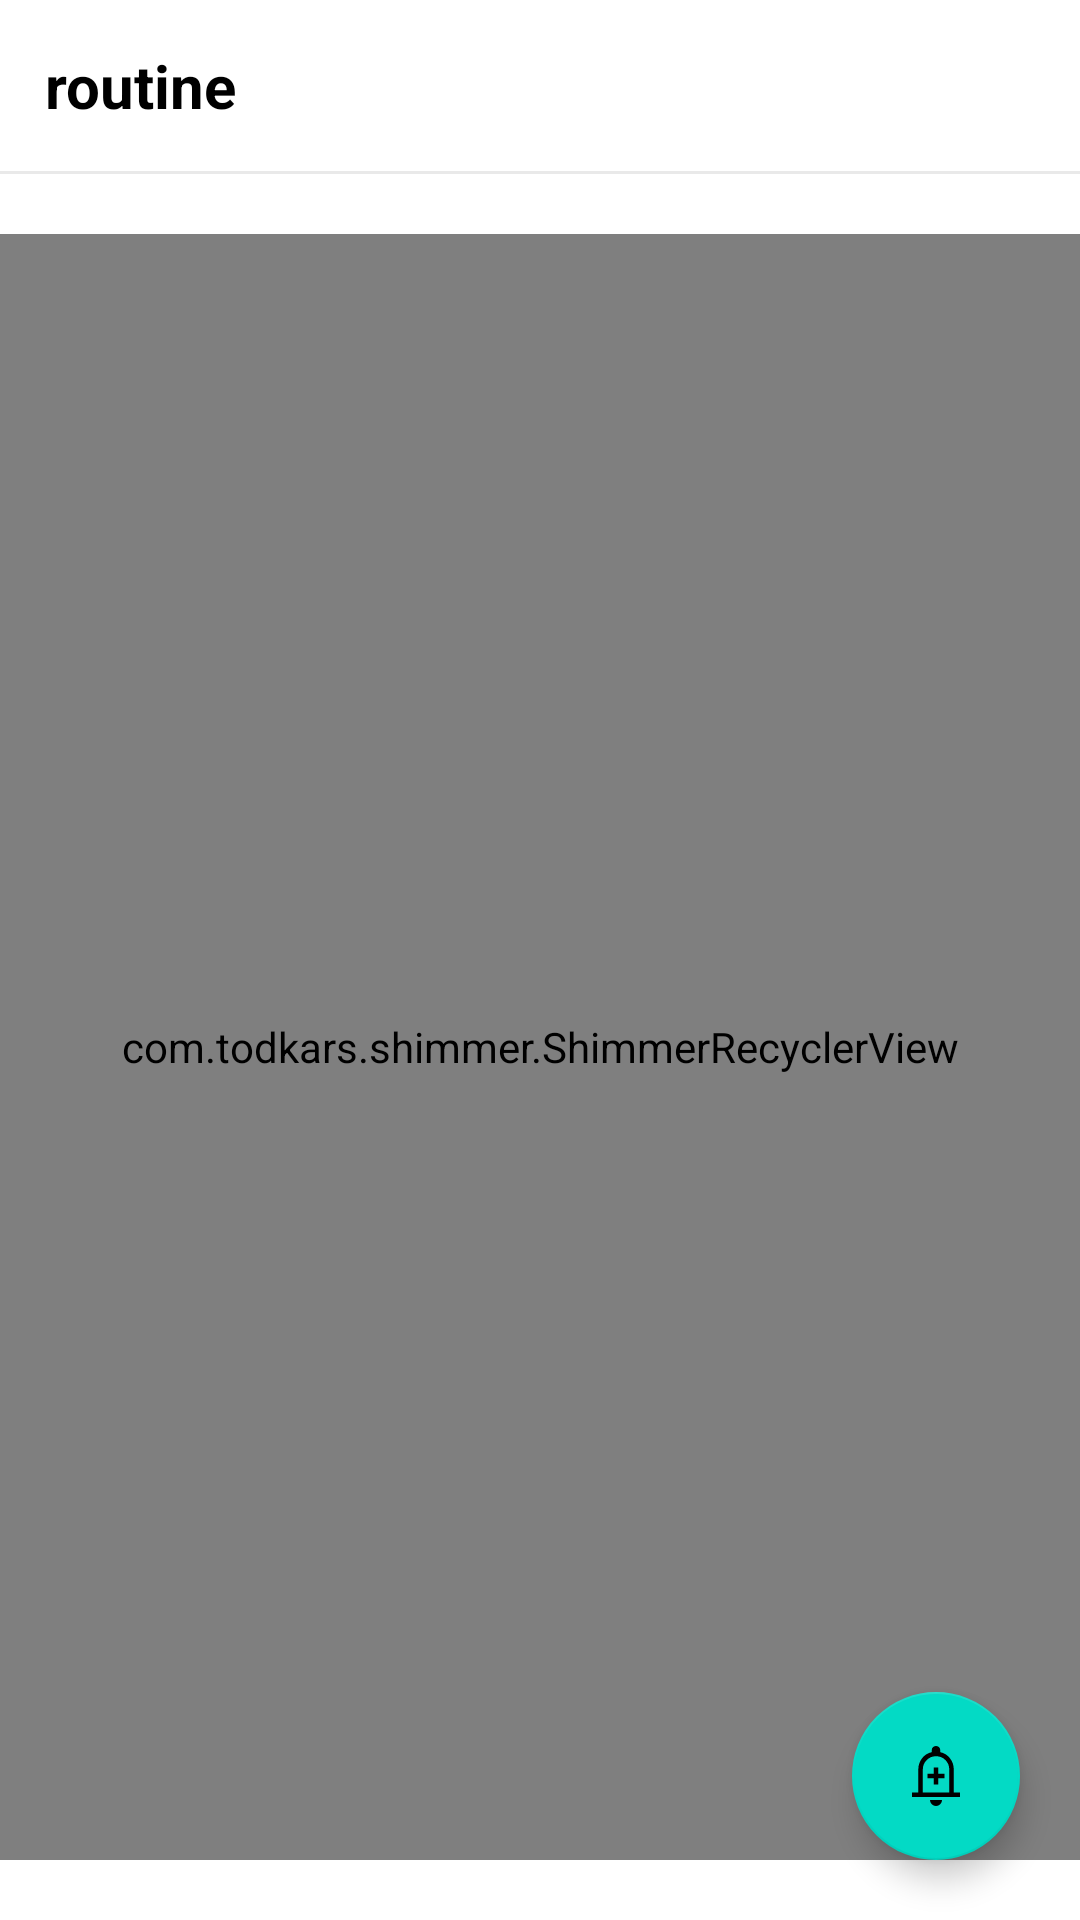

Layout XML and referenced resources for this Android screen:
<!-- AndroidManifest.xml: application theme Theme.Furry_Friends -->
<!-- res/layout/fragment_routine.xml -->
<?xml version="1.0" encoding="utf-8"?>
<androidx.constraintlayout.widget.ConstraintLayout xmlns:android="http://schemas.android.com/apk/res/android"
    android:layout_width="match_parent"
    android:layout_height="match_parent"
    xmlns:app="http://schemas.android.com/apk/res-auto"
    xmlns:tools="http://schemas.android.com/tools">

    <TextView
        android:id="@+id/routineTv"
        android:layout_width="wrap_content"
        android:layout_height="wrap_content"
        android:text="@string/routine"
        android:textSize="20sp"
        android:textColor="@color/black"
        android:textStyle="bold"
        app:layout_constraintStart_toStartOf="parent"
        app:layout_constraintTop_toTopOf="parent"
        android:layout_margin="15dp"
        />
    <View
        android:id="@+id/divide"
        android:layout_width="match_parent"
        android:layout_height="1dp"
        android:background="@color/gray_op"
        android:layout_marginTop="15dp"
        app:layout_constraintTop_toBottomOf="@id/routineTv"/>
    <TextView
        android:id="@+id/infoTextView"
        android:layout_width="wrap_content"
        android:layout_height="wrap_content"
        android:layout_gravity="center"
        android:focusable="true"
        android:clickable="true"
        app:layout_constraintStart_toStartOf="parent"
        app:layout_constraintEnd_toEndOf="parent"
        app:layout_constraintBottom_toBottomOf="parent"
        app:layout_constraintTop_toTopOf="parent"
        android:textSize="20sp"
        android:textColor="@color/black"
        tools:text="123123"/>











        <com.todkars.shimmer.ShimmerRecyclerView
            android:id="@+id/recyclerView"
            android:layout_width="match_parent"
            android:layout_height="0dp"
            android:layout_marginTop="20dp"
            android:layout_marginBottom="20dp"
            app:layoutManager="androidx.recyclerview.widget.LinearLayoutManager"
            app:shimmer_recycler_layout="@layout/viewholder_routine"
            app:layout_constraintStart_toStartOf="parent"
            app:layout_constraintEnd_toEndOf="parent"
            app:layout_constraintBottom_toBottomOf="parent"
            app:layout_constraintTop_toBottomOf="@id/divide"
            />
    <com.google.android.material.floatingactionbutton.FloatingActionButton
        android:id="@+id/addRoutineButton"
        android:layout_width="wrap_content"
        android:layout_height="wrap_content"
        android:background="@color/main_color_op"
        app:layout_constraintEnd_toEndOf="parent"
        app:layout_constraintBottom_toBottomOf="parent"
        android:src="@drawable/add_alert"
        android:layout_margin="20dp"

        android:contentDescription="@string/add" />


</androidx.constraintlayout.widget.ConstraintLayout>
<!-- res/layout/viewholder_routine.xml (included above) -->
<?xml version="1.0" encoding="utf-8"?>
<androidx.cardview.widget.CardView
    xmlns:android="http://schemas.android.com/apk/res/android"
    xmlns:app="http://schemas.android.com/apk/res-auto"
    xmlns:tools="http://schemas.android.com/tools"
    android:id="@+id/each_card_view"
    android:layout_margin="15dp"
    android:orientation="vertical"
    android:layout_width="match_parent"
    android:layout_height="wrap_content"
    app:cardBackgroundColor="@color/ripple_color"
    app:cardCornerRadius="20dp"
    app:cardElevation="10dp">
    <LinearLayout
        android:layout_width="match_parent"
        android:layout_height="match_parent"
        android:orientation="horizontal">
        <TextView
            android:id="@+id/routineName"
            android:layout_width="wrap_content"
            android:layout_height="wrap_content"
            android:layout_gravity="center"
            tools:text="양치"
            android:layout_marginStart="15dp"
            android:textStyle="bold"
            android:textColor="@color/black"
            android:textSize="20dp"
            />

        <LinearLayout
            android:layout_marginStart="20dp"
            android:layout_width="wrap_content"
            android:layout_height="wrap_content"
            android:orientation="vertical"
            >

            <LinearLayout
                android:layout_marginTop="10dp"
                android:layout_width="wrap_content"
                android:layout_height="wrap_content"
                android:orientation="horizontal">
                <CheckBox
                    android:id="@+id/chk_mon"
                    android:button="@null"
                    android:layout_width="22dp"
                    android:layout_height="22dp"
                    android:layout_margin="5dp"
                    android:background="@drawable/check_box_mon"/>
                <CheckBox
                    android:id="@+id/chk_tue"
                    android:button="@null"
                    android:layout_width="22dp"
                    android:layout_height="22dp"
                    android:layout_margin="5dp"
                    android:background="@drawable/check_box_tue"/>
                <CheckBox
                    android:id="@+id/chk_wed"
                    android:button="@null"
                    android:layout_width="22dp"
                    android:layout_height="22dp"
                    android:layout_margin="5dp"
                    android:background="@drawable/check_box_wed"/>
                <CheckBox
                    android:id="@+id/chk_thu"
                    android:button="@null"
                    android:layout_width="22dp"
                    android:layout_height="22dp"
                    android:layout_margin="5dp"
                    android:background="@drawable/check_box_thu"/>
                <CheckBox
                    android:id="@+id/chk_fri"
                    android:button="@null"
                    android:layout_width="22dp"
                    android:layout_height="22dp"
                    android:layout_margin="5dp"
                    android:background="@drawable/check_box_fri"/>

                <CheckBox
                    android:id="@+id/chk_sat"
                    android:button="@null"
                    android:layout_width="22dp"
                    android:layout_height="22dp"
                    android:layout_margin="5dp"
                    android:background="@drawable/check_box_sat"/>
                <CheckBox
                    android:id="@+id/chk_sun"
                    android:button="@null"
                    android:layout_width="22dp"
                    android:layout_height="22dp"
                    android:layout_margin="5dp"
                    android:background="@drawable/check_box_sun"/>
            </LinearLayout>
            <androidx.constraintlayout.widget.ConstraintLayout
                android:layout_width="match_parent"
                android:layout_height="wrap_content">

                <TextView
                    android:id="@+id/timeSelect"
                    android:layout_width="wrap_content"
                    android:layout_height="wrap_content"
                    android:layout_gravity="left"
                    android:clickable="true"
                    android:focusable="true"
                    app:layout_constraintStart_toStartOf="parent"
                    app:layout_constraintTop_toTopOf="parent"
                    app:layout_constraintBottom_toBottomOf="parent"
                    style="?attr/selectableItemBackground"
                    app:layout_constraintEnd_toStartOf="@id/routineControl"
                    tools:text="시간 선택" />

                <com.github.angads25.toggle.widget.DayNightSwitch
                    android:id="@+id/routineControl"
                    android:layout_width="wrap_content"
                    android:layout_height="wrap_content"
                    android:layout_margin="10dp"
                    android:layout_gravity="end"
                    app:layout_constraintEnd_toEndOf="parent"
                    app:layout_constraintStart_toEndOf="@id/timeSelect"
                    app:layout_constraintTop_toTopOf="parent"
                    app:layout_constraintBottom_toBottomOf="parent"
                    app:on="false" />
            </androidx.constraintlayout.widget.ConstraintLayout>

        </LinearLayout>
    </LinearLayout>
</androidx.cardview.widget.CardView>
<!-- resources referenced by this layout -->
<resources>
  <color name="black">#FF000000</color>
  <color name="gray_op">#55bdbdbd</color>
  <color name="main_color_op">#5500BD56</color>
  <color name="ripple_color">#FFF6F6F6</color>
  <!-- drawable check_box_fri (drawable) -->
  <?xml version="1.0" encoding="utf-8"?>
  <selector xmlns:android="http://schemas.android.com/apk/res/android">
      
      <item android:state_checked="false"
          android:drawable="@drawable/ic_fri_inactive"/>
      
      <item android:state_checked="true"
          android:drawable="@drawable/ic_fri_active"/>
  </selector>
  <!-- drawable check_box_mon (drawable) -->
  <?xml version="1.0" encoding="utf-8"?>
  <selector xmlns:android="http://schemas.android.com/apk/res/android">
      
      <item android:state_checked="false"
          android:drawable="@drawable/ic_mon_inactive"/>
      
      <item android:state_checked="true"
          android:drawable="@drawable/ic_mon_active"/>
  </selector>
  <!-- drawable check_box_sat (drawable) -->
  <?xml version="1.0" encoding="utf-8"?>
  <selector xmlns:android="http://schemas.android.com/apk/res/android">
      
      <item android:state_checked="false"
          android:drawable="@drawable/ic_sat_inactive"/>
      
      <item android:state_checked="true"
          android:drawable="@drawable/ic_sat_active"/>
  </selector>
  <!-- drawable check_box_sun (drawable) -->
  <?xml version="1.0" encoding="utf-8"?>
  <selector xmlns:android="http://schemas.android.com/apk/res/android">
      
      <item android:state_checked="false"
          android:drawable="@drawable/ic_sun_inactive"/>
      
      <item android:state_checked="true"
          android:drawable="@drawable/ic_sun_active"/>
  </selector>
  <!-- drawable check_box_thu (drawable) -->
  <?xml version="1.0" encoding="utf-8"?>
  <selector xmlns:android="http://schemas.android.com/apk/res/android">
      
      <item android:state_checked="false"
          android:drawable="@drawable/ic_thu_inactive"/>
      
      <item android:state_checked="true"
          android:drawable="@drawable/ic_thu_active"/>
  </selector>
  <!-- drawable check_box_tue (drawable) -->
  <?xml version="1.0" encoding="utf-8"?>
  <selector xmlns:android="http://schemas.android.com/apk/res/android">
      
      <item android:state_checked="false"
          android:drawable="@drawable/ic_tue_inactive"/>
      
      <item android:state_checked="true"
          android:drawable="@drawable/ic_tue_active"/>
  </selector>
  <!-- drawable check_box_wed (drawable) -->
  <?xml version="1.0" encoding="utf-8"?>
  <selector xmlns:android="http://schemas.android.com/apk/res/android">
      
      <item android:state_checked="false"
          android:drawable="@drawable/ic_wed_inactive"/>
      
      <item android:state_checked="true"
          android:drawable="@drawable/ic_wed_active"/>
  </selector>
  <string name="add">add</string>
  <string name="routine">routine</string>
  <style name="Theme.Furry_Friends" parent="Theme.MaterialComponents.DayNight.NoActionBar">
          
          <item name="colorPrimary">@color/teal_200</item>
          <item name="colorPrimaryVariant">@color/status_bar</item>
          <item name="colorOnPrimary">@color/white</item>
          
          <item name="colorSecondary">@color/teal_200</item>
          <item name="colorSecondaryVariant">@color/teal_700</item>
          <item name="colorOnSecondary">@color/black</item>
          
          <item name="android:statusBarColor" tools:targetApi="l">?attr/colorPrimaryVariant</item>
          
      </style>
  <color name="white">#FFFFFFFF</color>
  <color name="teal_200">#FF03DAC5</color>
  <color name="status_bar">#FFe0e0e0</color>
  <color name="teal_700">#FF018786</color>
</resources>
